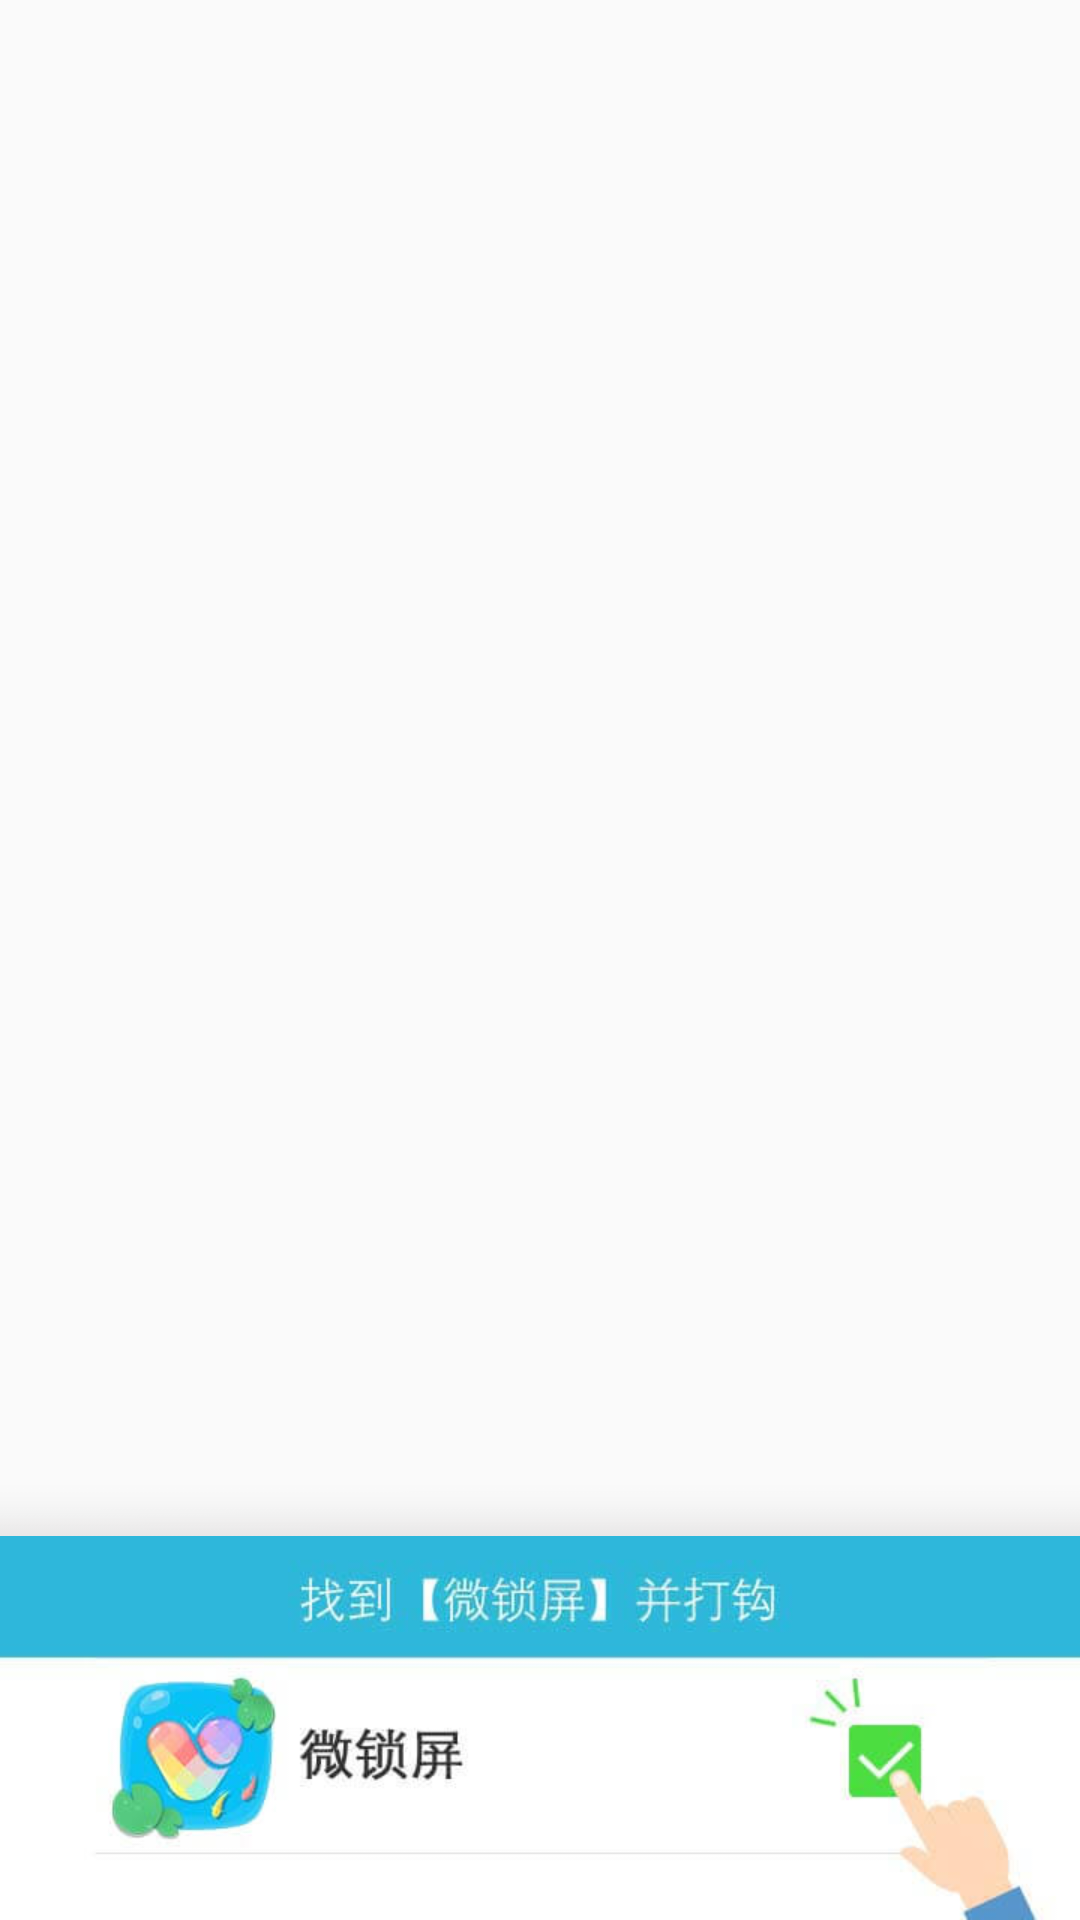

The Android layout XML behind this screen, and the referenced resources:
<!-- AndroidManifest.xml: application theme AppTheme -->
<!-- res/layout/guide_setting_manual.xml -->
<?xml version="1.0" encoding="utf-8"?>
<LinearLayout android:gravity="bottom" android:orientation="vertical" android:background="#00000000" android:layout_width="fill_parent" android:layout_height="wrap_content"
              xmlns:android="http://schemas.android.com/apk/res/android">
	<ImageView android:layout_width="fill_parent" android:layout_height="20.0dip" android:src="@mipmap/guide_setting_manual_yinying" android:scaleType="fitXY" />
	<ImageView android:id="@+id/tip_image" android:layout_width="fill_parent" android:layout_height="wrap_content" android:src="@drawable/guide_setting_manual_main" android:adjustViewBounds="true" />
</LinearLayout>
<!-- resources referenced by this layout -->
<resources>
  <!-- drawable guide_setting_manual_main: jpg bitmap (drawable, 14439 bytes) -->
  <!-- mipmap guide_setting_manual_yinying: png bitmap (mipmap-mdpi, 259 bytes) -->
  <style name="AppTheme" parent="Theme.AppCompat.Light.DarkActionBar">
  		
  		<item name="colorPrimary">@color/colorPrimary</item>
  		<item name="colorPrimaryDark">@color/colorPrimaryDark</item>
  		<item name="colorAccent">@color/colorAccent</item>
  	</style>
  <color name="colorPrimary">#3F51B5</color>
  <color name="colorPrimaryDark">#303F9F</color>
  <color name="colorAccent">#FF4081</color>
</resources>
